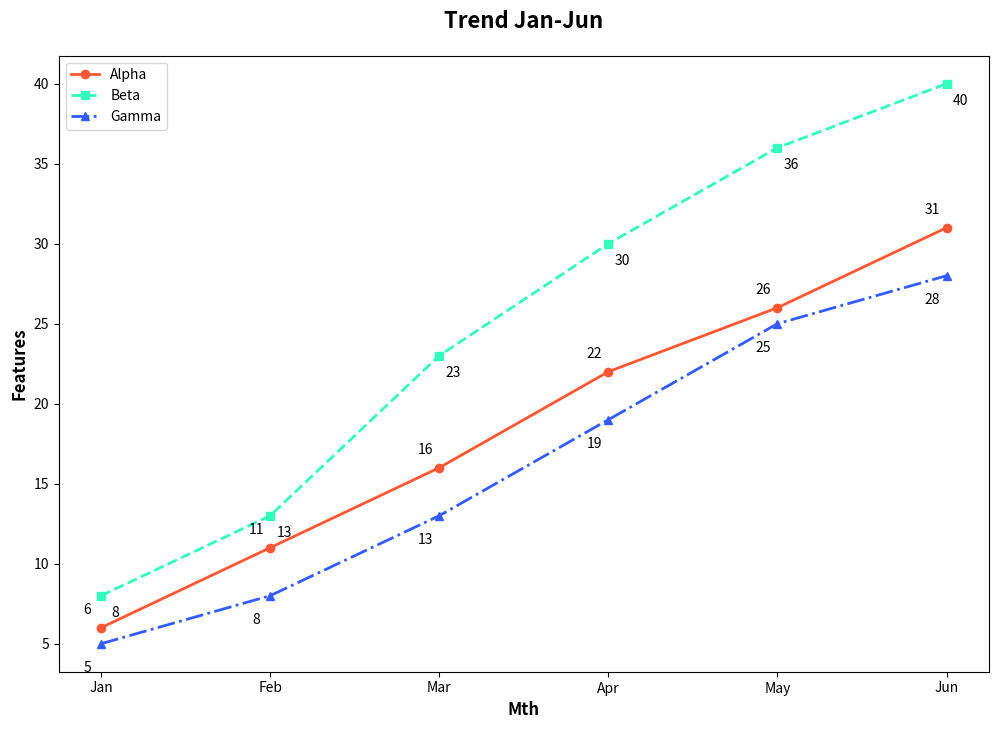

Write Python code to recreate this figure.
import matplotlib.pyplot as plt
import numpy as np

months = np.array([1, 2, 3, 4, 5, 6])
team_alpha = np.array([6, 11, 16, 22, 26, 31])  # Manually altered values
team_beta = np.array([8, 13, 23, 30, 36, 40])   # Manually altered values
team_gamma = np.array([5, 8, 13, 19, 25, 28])   # Manually altered values

fig, ax = plt.subplots(figsize=(12, 8))

ax.plot(months, team_alpha, marker='o', linestyle='-', color='#FF5733', linewidth=2, label='Alpha')
ax.plot(months, team_beta, marker='s', linestyle='--', color='#33FFBD', linewidth=2, label='Beta')
ax.plot(months, team_gamma, marker='^', linestyle='-.', color='#335BFF', linewidth=2, label='Gamma')

for (month, alpha_feat, beta_feat, gamma_feat) in zip(months, team_alpha, team_beta, team_gamma):
    ax.annotate(f'{alpha_feat}', (month, alpha_feat), textcoords="offset points", xytext=(-10,10), ha='center')
    ax.annotate(f'{beta_feat}', (month, beta_feat), textcoords="offset points", xytext=(10,-15), ha='center')
    ax.annotate(f'{gamma_feat}', (month, gamma_feat), textcoords="offset points", xytext=(-10,-20), ha='center')

ax.set_xlabel('Mth', fontsize=12, fontweight='bold')
ax.set_ylabel('Features', fontsize=12, fontweight='bold')
ax.set_title('Trend Jan-Jun', fontsize=16, fontweight='bold', pad=20)
ax.set_xticks(months)
ax.set_xticklabels(['Jan', 'Feb', 'Mar', 'Apr', 'May', 'Jun'])
ax.legend()

plt.show()
